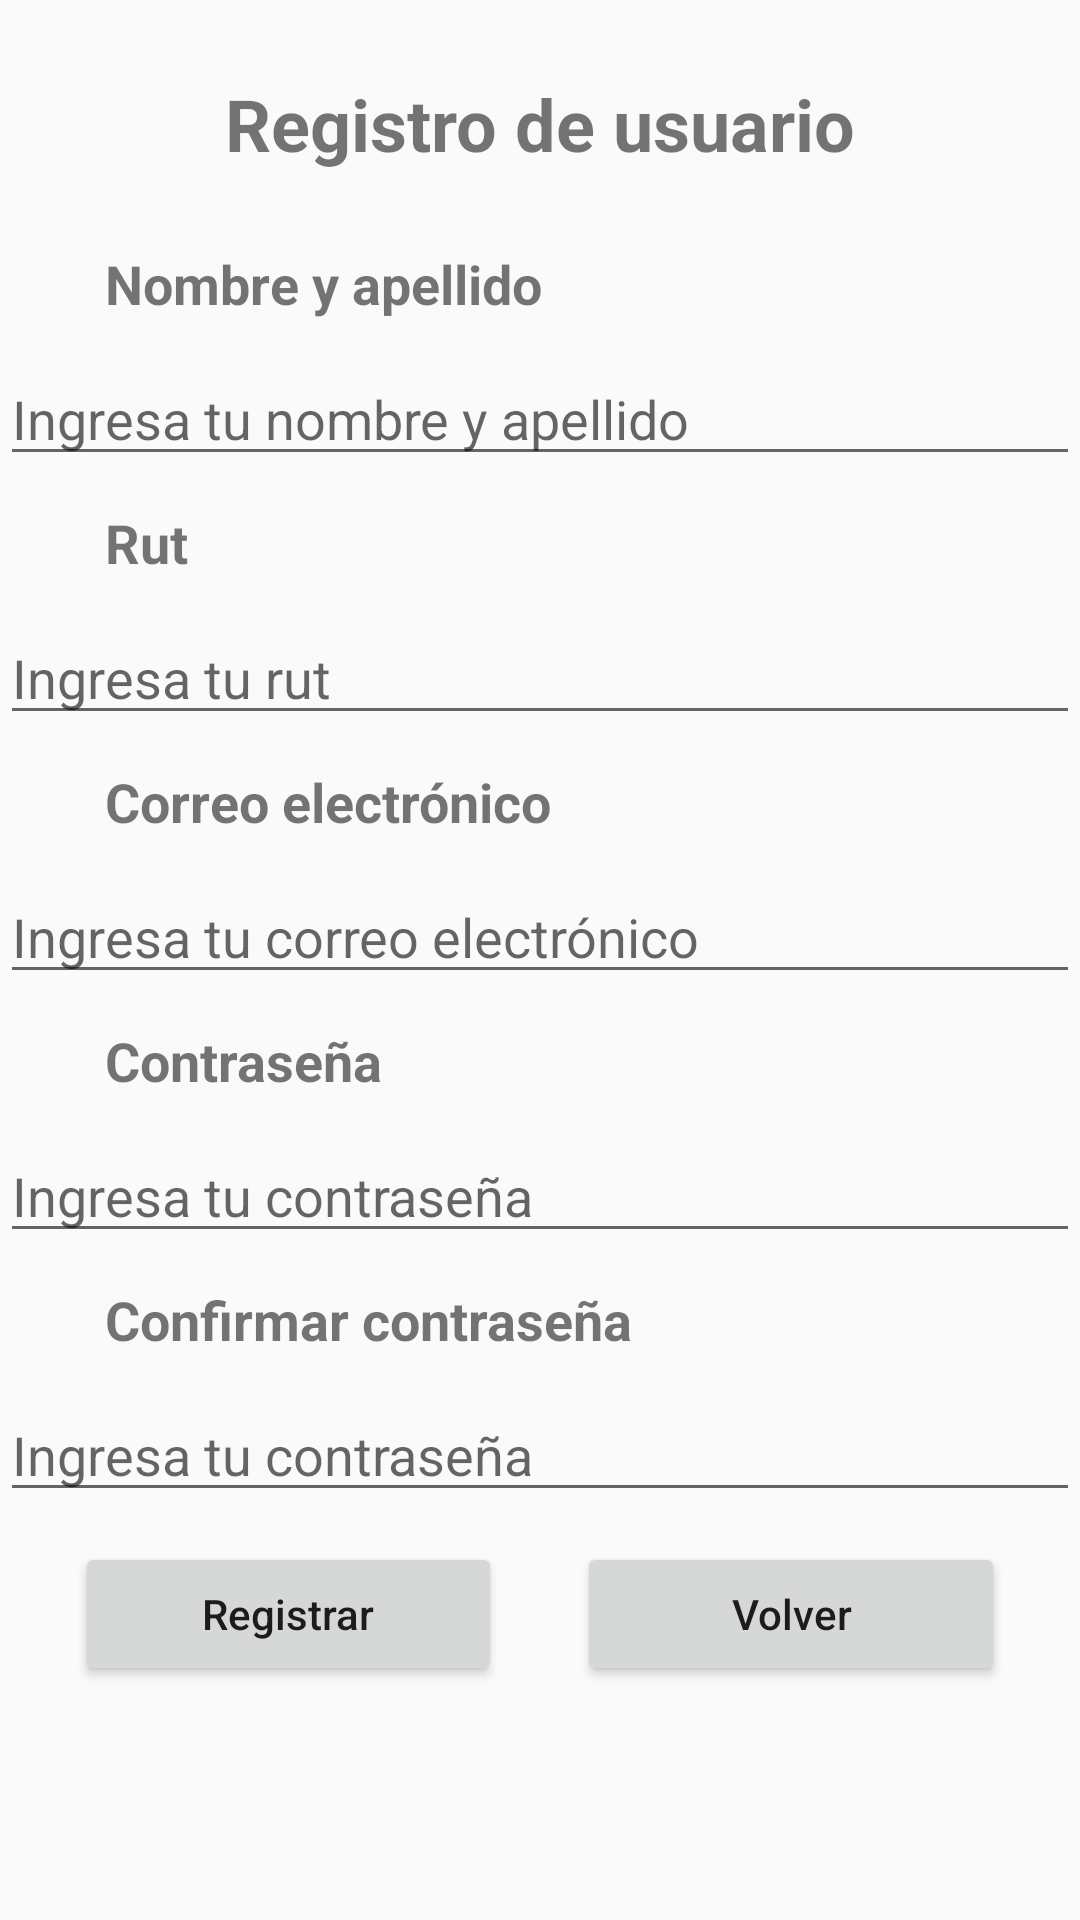

Reconstruct the res/layout file that produces this screen, plus the resources it refers to.
<!-- AndroidManifest.xml: application theme AppTheme -->
<!-- res/layout/fragment_register.xml -->
<?xml version="1.0" encoding="utf-8"?>
<ScrollView xmlns:android="http://schemas.android.com/apk/res/android"
    xmlns:tools="http://schemas.android.com/tools"
    android:layout_width="match_parent"
    android:layout_height="match_parent">

    <LinearLayout
        android:layout_width="match_parent"
        android:layout_height="wrap_content"
        android:orientation="vertical"
        tools:context=".registro.ui.RegisterFragment">

        <TextView
            android:id="@+id/tv_registro_usuario"
            android:layout_width="wrap_content"
            android:layout_height="wrap_content"
            android:layout_gravity="center"
            android:layout_marginTop="@dimen/dp25"
            android:text="@string/registro_de_usuario"
            android:textSize="@dimen/sp24"
            android:textStyle="bold" />

        <LinearLayout
            android:layout_width="match_parent"
            android:layout_height="wrap_content"
            android:orientation="horizontal"
            android:layout_marginTop="@dimen/dp25">

            <androidx.appcompat.widget.AppCompatImageView
                android:id="@+id/iv_icono_usuario"
                android:layout_width="@dimen/dp25"
                android:layout_height="@dimen/dp25"
                android:src="@drawable/ic_user"/>

            <Space
                android:layout_width="@dimen/dp10"
                android:layout_height="match_parent" />

            <androidx.appcompat.widget.AppCompatTextView
                android:id="@+id/tv_nombre"
                android:layout_width="wrap_content"
                android:layout_height="wrap_content"
                android:text="@string/nombre_y_apellido"
                android:textSize="@dimen/sp18"
                android:textStyle="bold" />
        </LinearLayout>

        <androidx.appcompat.widget.AppCompatEditText
            android:id="@+id/et_nombre"
            android:layout_width="match_parent"
            android:layout_height="wrap_content"
            android:layout_marginTop="@dimen/dp10"
            android:hint="@string/ingresa_tu_nombre_y_apellido"
            android:inputType="text" />

        <LinearLayout
            android:layout_width="match_parent"
            android:layout_height="wrap_content"
            android:orientation="horizontal"
            android:layout_marginTop="@dimen/dp10">

            <androidx.appcompat.widget.AppCompatImageView
                android:id="@+id/iv_icono_carnet"
                android:layout_width="@dimen/dp25"
                android:layout_height="@dimen/dp25"
                android:src="@drawable/ic_id_card"/>

            <Space
                android:layout_width="@dimen/dp10"
                android:layout_height="match_parent" />

            <androidx.appcompat.widget.AppCompatTextView
                android:id="@+id/tv_rut"
                android:layout_width="wrap_content"
                android:layout_height="wrap_content"
                android:text="@string/rut"
                android:textSize="@dimen/sp18"
                android:textStyle="bold" />
        </LinearLayout>
        <androidx.appcompat.widget.AppCompatEditText
            android:id="@+id/et_rut"
            android:layout_width="match_parent"
            android:layout_height="wrap_content"
            android:layout_marginTop="@dimen/dp10"
            android:hint="@string/ingresa_tu_rut"
            android:inputType="text" />

        <LinearLayout
            android:layout_width="match_parent"
            android:layout_height="wrap_content"
            android:orientation="horizontal"
            android:layout_marginTop="@dimen/dp10">

            <androidx.appcompat.widget.AppCompatImageView
                android:id="@+id/iv_icono_email"
                android:layout_width="@dimen/dp25"
                android:layout_height="@dimen/dp25"
                android:src="@drawable/ic_email"/>

            <Space
                android:layout_width="@dimen/dp10"
                android:layout_height="match_parent" />

            <androidx.appcompat.widget.AppCompatTextView
                android:id="@+id/tv_email"
                android:layout_width="wrap_content"
                android:layout_height="wrap_content"
                android:text="@string/correo_electronico"
                android:textSize="@dimen/sp18"
                android:textStyle="bold" />
        </LinearLayout>

        <androidx.appcompat.widget.AppCompatEditText
            android:id="@+id/et_email"
            android:layout_width="match_parent"
            android:layout_height="wrap_content"
            android:layout_marginTop="@dimen/dp10"
            android:hint="@string/ingresa_tu_correo_electronico"
            android:inputType="textEmailAddress" />

        <LinearLayout
            android:layout_width="match_parent"
            android:layout_height="wrap_content"
            android:orientation="horizontal"
            android:layout_marginTop="@dimen/dp10">

            <androidx.appcompat.widget.AppCompatImageView
                android:id="@+id/iv_icono_contrasena"
                android:layout_width="@dimen/dp25"
                android:layout_height="@dimen/dp25"
                android:src="@drawable/ic_password"/>

            <Space
                android:layout_width="@dimen/dp10"
                android:layout_height="match_parent" />

            <androidx.appcompat.widget.AppCompatTextView
                android:id="@+id/tv_contrasena"
                android:layout_width="wrap_content"
                android:layout_height="wrap_content"
                android:text="@string/contrasena"
                android:textSize="@dimen/sp18"
                android:textStyle="bold" />
        </LinearLayout>

        <androidx.appcompat.widget.AppCompatEditText
            android:id="@+id/et_contrasena"
            android:layout_width="match_parent"
            android:layout_height="wrap_content"
            android:layout_marginTop="@dimen/dp10"
            android:hint="@string/ingresa_tu_contrasena"
            android:inputType="textPassword" />

        <LinearLayout
            android:layout_width="match_parent"
            android:layout_height="wrap_content"
            android:orientation="horizontal"
            android:layout_marginTop="@dimen/dp10">

            <androidx.appcompat.widget.AppCompatImageView
                android:id="@+id/iv_icono_confirmar_contrasena"
                android:layout_width="@dimen/dp25"
                android:layout_height="@dimen/dp25"
                android:src="@drawable/ic_password"/>

            <Space
                android:layout_width="@dimen/dp10"
                android:layout_height="match_parent" />

            <androidx.appcompat.widget.AppCompatTextView
                android:id="@+id/tv_confirmar_contrasena"
                android:layout_width="wrap_content"
                android:layout_height="wrap_content"
                android:text="@string/confirmar_contrasena"
                android:textSize="@dimen/sp18"
                android:textStyle="bold" />
        </LinearLayout>

        <androidx.appcompat.widget.AppCompatEditText
            android:id="@+id/et_confirmar_contrasena"
            android:layout_width="match_parent"
            android:layout_height="wrap_content"
            android:layout_marginTop="@dimen/dp10"
            android:hint="@string/ingresa_tu_contrasena"
            android:inputType="textPassword" />

        <LinearLayout
            android:layout_width="match_parent"
            android:layout_height="wrap_content"
            android:layout_marginTop="@dimen/dp10"
            android:orientation="horizontal">

            <androidx.appcompat.widget.AppCompatButton
                android:id="@+id/btn_registrar"
                android:layout_width="wrap_content"
                android:layout_height="wrap_content"
                android:layout_gravity="center"
                android:layout_marginStart="@dimen/dp25"
                android:layout_weight="1"
                android:text="@string/registrar"
                android:textAllCaps="false" />

            <Space
                android:layout_width="@dimen/dp25"
                android:layout_height="match_parent" />

            <androidx.appcompat.widget.AppCompatButton
                android:id="@+id/btn_volver"
                android:layout_width="wrap_content"
                android:layout_height="wrap_content"
                android:layout_gravity="center"
                android:layout_marginEnd="@dimen/dp25"
                android:layout_weight="1"
                android:text="@string/volver"
                android:textAllCaps="false" />
        </LinearLayout>
    </LinearLayout>
</ScrollView>
<!-- resources referenced by this layout -->
<resources>
  <dimen name="dp10">10dp</dimen>
  <dimen name="dp25">25dp</dimen>
  <dimen name="sp18">18sp</dimen>
  <dimen name="sp24">24sp</dimen>
  <string name="confirmar_contrasena">Confirmar contraseña</string>
  <string name="contrasena">Contraseña</string>
  <string name="correo_electronico">Correo electrónico</string>
  <string name="ingresa_tu_contrasena">Ingresa tu contraseña</string>
  <string name="ingresa_tu_correo_electronico">Ingresa tu correo electrónico</string>
  <string name="ingresa_tu_nombre_y_apellido">Ingresa tu nombre y apellido</string>
  <string name="ingresa_tu_rut">Ingresa tu rut</string>
  <string name="nombre_y_apellido">Nombre y apellido</string>
  <string name="registrar">Registrar</string>
  <string name="registro_de_usuario">Registro de usuario</string>
  <string name="rut">Rut</string>
  <string name="volver">Volver</string>
  <style name="AppTheme" parent="Theme.AppCompat.Light.DarkActionBar">
          
          <item name="colorPrimary">@color/colorPrimary</item>
          <item name="colorPrimaryDark">@color/colorPrimaryDark</item>
          <item name="colorAccent">@color/colorAccent</item>
  
          <item name="windowNoTitle">true</item>
          <item name="windowActionBar">false</item>
      </style>
  <color name="colorPrimary">#0057e2</color>
  <color name="colorPrimaryDark">#003aaf</color>
  <color name="colorAccent">#00BCD4</color>
</resources>
